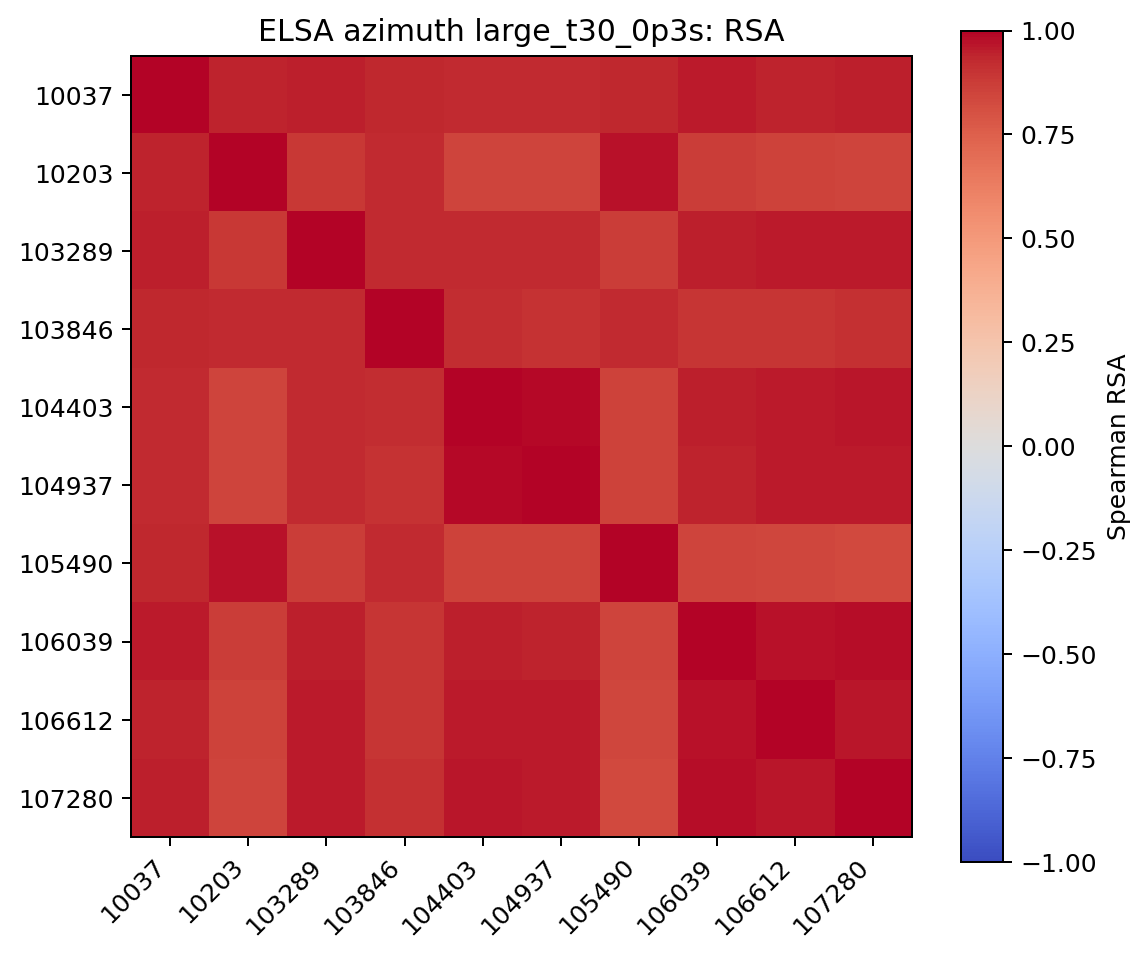

The file beside this chart, header and first rows:
, 10037, 10203, 103289, 103846, 104403, 104937, 105490, 106039, 106612, 107280
10037, 1.0, 0.9381, 0.9496, 0.9336, 0.9249, 0.9261, 0.9302, 0.9568, 0.9397, 0.9478
10203, 0.9381, 1.0, 0.8858, 0.9267, 0.8502, 0.8491, 0.9734, 0.8683, 0.8547, 0.8463
103289, 0.9496, 0.8858, 1.0, 0.9282, 0.9246, 0.9251, 0.8719, 0.9525, 0.958, 0.9573
103846, 0.9336, 0.9267, 0.9282, 1.0, 0.9142, 0.9036, 0.9237, 0.8959, 0.8926, 0.9102
104403, 0.9249, 0.8502, 0.9246, 0.9142, 1.0, 0.9921, 0.8521, 0.9469, 0.9544, 0.9613
104937, 0.9261, 0.8491, 0.9251, 0.9036, 0.9921, 1.0, 0.8583, 0.94, 0.9534, 0.9541
105490, 0.9302, 0.9734, 0.8719, 0.9237, 0.8521, 0.8583, 1.0, 0.8481, 0.8415, 0.8312
106039, 0.9568, 0.8683, 0.9525, 0.8959, 0.9469, 0.94, 0.8481, 1.0, 0.9698, 0.9817
106612, 0.9397, 0.8547, 0.958, 0.8926, 0.9544, 0.9534, 0.8415, 0.9698, 1.0, 0.9666
107280, 0.9478, 0.8463, 0.9573, 0.9102, 0.9613, 0.9541, 0.8312, 0.9817, 0.9666, 1.0
